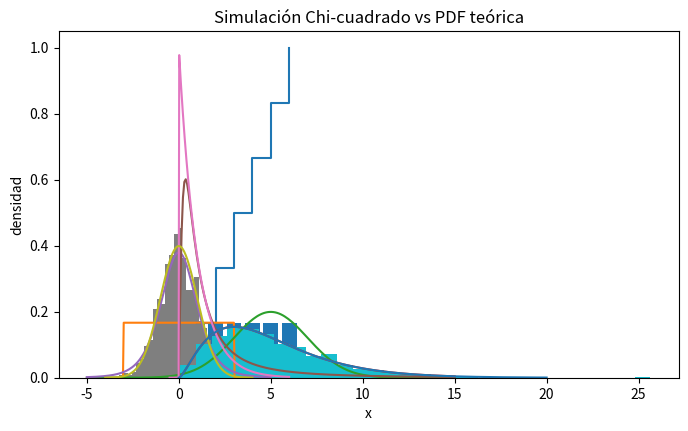

Write Python code to recreate this figure.
# Setup del capítulo (mínimo)
import sys
print("Versión de Python:", sys.version.split()[0])


import numpy as np
import pandas as pd
import matplotlib.pyplot as plt
from scipy import stats

plt.rcParams["figure.figsize"] = (8, 4.5)
plt.rcParams["figure.dpi"] = 120


# Uniforme discreta randint: soporte [a, b) (b NO incluido)
a, b = 1, 7
x = np.arange(a, b)

tabla = pd.DataFrame({
    "x": x,
    "pmf": stats.randint.pmf(x, a, b),
    "cdf": stats.randint.cdf(x, a, b),
})
tabla


plt.bar(tabla["x"], tabla["pmf"])
plt.title("Uniforme discreta — PMF")
plt.xlabel("x")
plt.ylabel("P(X=x)")
plt.show()


plt.step(tabla["x"], tabla["cdf"], where="post")
plt.title("Uniforme discreta — CDF")
plt.xlabel("x")
plt.ylabel("P(X≤x)")
plt.ylim(0, 1.05)
plt.show()


# Bernoulli: x en {0,1}
p = 0.2
x = np.array([0, 1])

pd.DataFrame({
    "x": x,
    "pmf": stats.bernoulli.pmf(x, p),
    "cdf": stats.bernoulli.cdf(x, p),
})


# Binomial
n, p = 10, 0.2
x = np.arange(0, n + 1)

tabla = pd.DataFrame({
    "x": x,
    "pmf": stats.binom.pmf(x, n, p),
    "cdf": stats.binom.cdf(x, n, p),
})
tabla.head()


# Ejemplo puntual: P(X=2)
stats.binom.pmf(2, n, p)


# Poisson
lam = 4
x = np.arange(0, 16)

pd.DataFrame({
    "x": x,
    "pmf": stats.poisson.pmf(x, lam),
    "cdf": stats.poisson.cdf(x, lam),
}).head()


# Geométrica (scipy.geom): soporte empieza en 1
p = 0.4
x = np.arange(1, 16)

pd.DataFrame({
    "x": x,
    "pmf": stats.geom.pmf(x, p),
    "cdf": stats.geom.cdf(x, p),
}).head()


# Binomial negativa nbinom: x = fracasos antes de r éxitos
r, p = 3, 0.4
x = np.arange(0, 21)

pd.DataFrame({
    "x": x,
    "pmf": stats.nbinom.pmf(x, r, p),
    "cdf": stats.nbinom.cdf(x, r, p),
}).head()


# Hipergeométrica
M = 100      # población total
n_exitos = 80
N = 20       # muestra

x = np.arange(0, N + 1)

pd.DataFrame({
    "x": x,
    "pmf": stats.hypergeom.pmf(x, M, n_exitos, N),
    "cdf": stats.hypergeom.cdf(x, M, n_exitos, N),
}).head()


# Uniforme continua: loc=inicio, scale=longitud
alpha, beta = -3, 3
x = np.linspace(-4, 4, 200)

pdf = stats.uniform.pdf(x, loc=alpha, scale=beta - alpha)
plt.plot(x, pdf)
plt.title("Uniforme continua — PDF")
plt.xlabel("x")
plt.ylabel("f(x)")
plt.show()


# Normal: loc=mu, scale=sigma
mu, sigma = 5, 2
x = np.linspace(-5, 15, 200)

pdf = stats.norm.pdf(x, loc=mu, scale=sigma)
plt.plot(x, pdf)
plt.title("Normal — PDF")
plt.xlabel("x")
plt.ylabel("f(x)")
plt.show()


# Probabilidad de intervalo: P(2 < X <= 6) cuando X ~ N(4, 9) => sigma=3
stats.norm.cdf(6, loc=4, scale=3) - stats.norm.cdf(2, loc=4, scale=3)


# Estandarización (Z-score) con numpy
mu, sigma = 5, 2
x = np.array([1, 3, 5, 7, 9])
z = (x - mu) / sigma
z


# Chi-cuadrado
dfree = 5
w = np.linspace(0, 15, 200)
plt.plot(w, stats.chi2.pdf(w, dfree))
plt.title("Chi-cuadrado — PDF")
plt.xlabel("w")
plt.ylabel("f(w)")
plt.show()


# t-Student
dfree = 5
tvals = np.linspace(-5, 5, 200)
plt.plot(tvals, stats.t.pdf(tvals, dfree))
plt.title("t-Student — PDF")
plt.xlabel("t")
plt.ylabel("f(t)")
plt.show()


# F
dfn, dfd = 5, 3
r = np.linspace(0, 15, 200)
plt.plot(r, stats.f.pdf(r, dfn, dfd))
plt.title("F — PDF")
plt.xlabel("r")
plt.ylabel("f(r)")
plt.show()


# Exponencial: scale = 1/lambda
lam = 1
x = np.linspace(-0.5, 6, 200)
plt.plot(x, stats.expon.pdf(x, scale=1/lam))
plt.title("Exponencial — PDF")
plt.xlabel("x")
plt.ylabel("f(x)")
plt.show()


# Bernoulli: rvs(..., size=n, random_state=...)
p = 0.5
ns = 1000
muestra = stats.bernoulli.rvs(p, size=ns, random_state=123)
muestra[:10], muestra.mean()


# Uniforme discreta
a, b = 1, 7
ns = 1000
muestra = stats.randint.rvs(a, b, size=ns, random_state=123)
muestra[:10], muestra.mean()


# Normal: histograma vs pdf
mu, sigma = 0, 1
ns = 1000

muestra = stats.norm.rvs(loc=mu, scale=sigma, size=ns, random_state=123)

plt.hist(muestra, bins=30, density=True)
x = np.linspace(-4, 4, 200)
plt.plot(x, stats.norm.pdf(x, loc=mu, scale=sigma))
plt.title("Simulación Normal vs PDF teórica")
plt.xlabel("x")
plt.ylabel("densidad")
plt.show()


# Chi-cuadrado: histograma vs pdf
dfree = 5
ns = 1000

muestra = stats.chi2.rvs(dfree, size=ns, random_state=123)

plt.hist(muestra, bins=30, density=True)
x = np.linspace(0, 20, 200)
plt.plot(x, stats.chi2.pdf(x, dfree))
plt.title("Simulación Chi-cuadrado vs PDF teórica")
plt.xlabel("x")
plt.ylabel("densidad")
plt.show()


# t y F: simulación (ejemplo rápido)
dfree = 5
muestra_t = stats.t.rvs(dfree, size=1000, random_state=123)
muestra_t.mean(), muestra_t.std()


dfn, dfd = 5, 3
muestra_f = stats.f.rvs(dfn, dfd, size=1000, random_state=123)
muestra_f.mean()


# Escribe tu solución aquí


# Escribe tu solución aquí


# Escribe tu solución aquí


# Escribe tu solución aquí


# Escribe tu solución aquí


# Escribe tu solución aquí
